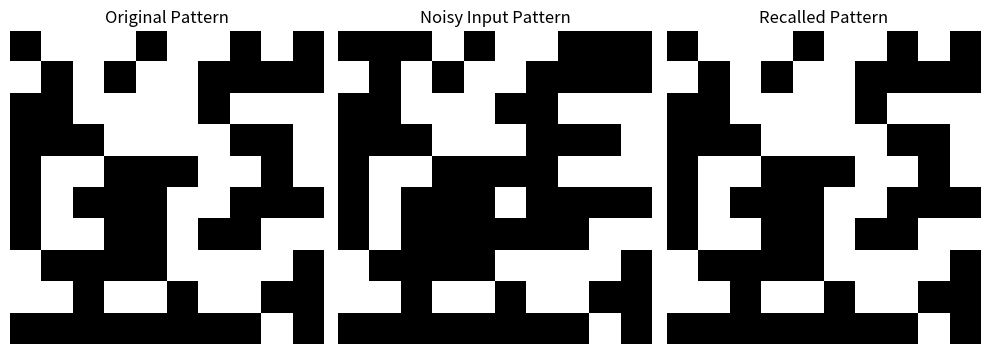

This figure's Python source:
import numpy as np
import matplotlib.pyplot as plt

# in the figure 1 represnts blank space and 0 represents dark square

class HopfieldNetwork:
    def __init__(self, size):
        self.size = size
        self.weights = np.zeros((size, size))  # Initialize weight matrix

    def train(self, patterns):
        """Train the Hopfield network with the given binary patterns."""
        for pattern in patterns:
            # Ensure the pattern is binary (-1, 1)
            bipolar_pattern = 2 * pattern - 1
            self.weights += np.outer(bipolar_pattern, bipolar_pattern)
        
        # Zero out the diagonal (no self-connections)
        np.fill_diagonal(self.weights, 0)

    def recall(self, pattern, steps=5):
        """Recall a pattern from the network using asynchronous updates."""
        state = pattern.copy()
        for _ in range(steps):
            for i in range(self.size):
                raw_sum = np.dot(self.weights[i], state)
                state[i] = 1 if raw_sum > 0 else -1
        return (state + 1) // 2  # Convert back to binary (0, 1)

    def energy(self, state):
        """Calculate the energy of the current state."""
        bipolar_state = 2 * state - 1
        return -0.5 * np.dot(bipolar_state.T, np.dot(self.weights, bipolar_state))

# Define a 10x10 Hopfield network
size = 100  # For a 10x10 grid, size is 100
hopfield = HopfieldNetwork(size)

# Create binary patterns (each pattern is 10x10 flattened into a 1D array)
patterns = [
    np.random.randint(0, 2, size),  # Random binary pattern
    np.random.randint(0, 2, size),  # Another random binary pattern
]

# Train the network
hopfield.train(patterns)

# Test the network
test_pattern = patterns[0].copy()
# Introduce noise to the test pattern
noise_indices = np.random.choice(size, size // 10, replace=False)
test_pattern[noise_indices] = 1 - test_pattern[noise_indices]  # Flip bits

# Recall the pattern
recalled_pattern = hopfield.recall(test_pattern)

# Function to display and print the patterns
def display_and_print_pattern(pattern, title):
    """Display the pattern as an image and print it as a matrix."""
    pattern_matrix = pattern.reshape(10, 10)
    print(f"{title} (Binary Matrix):")
    print(pattern_matrix)
    print("\n")
    plt.imshow(pattern_matrix, cmap="gray", interpolation="nearest")
    plt.title(title)
    plt.axis("off")

# Plot and print the patterns
plt.figure(figsize=(10, 4))

# Original pattern
plt.subplot(1, 3, 1)
display_and_print_pattern(patterns[0], "Original Pattern")

# Noisy input pattern
plt.subplot(1, 3, 2)
display_and_print_pattern(test_pattern, "Noisy Input Pattern")

# Recalled pattern
plt.subplot(1, 3, 3)
display_and_print_pattern(recalled_pattern, "Recalled Pattern")

plt.tight_layout()
plt.show()
